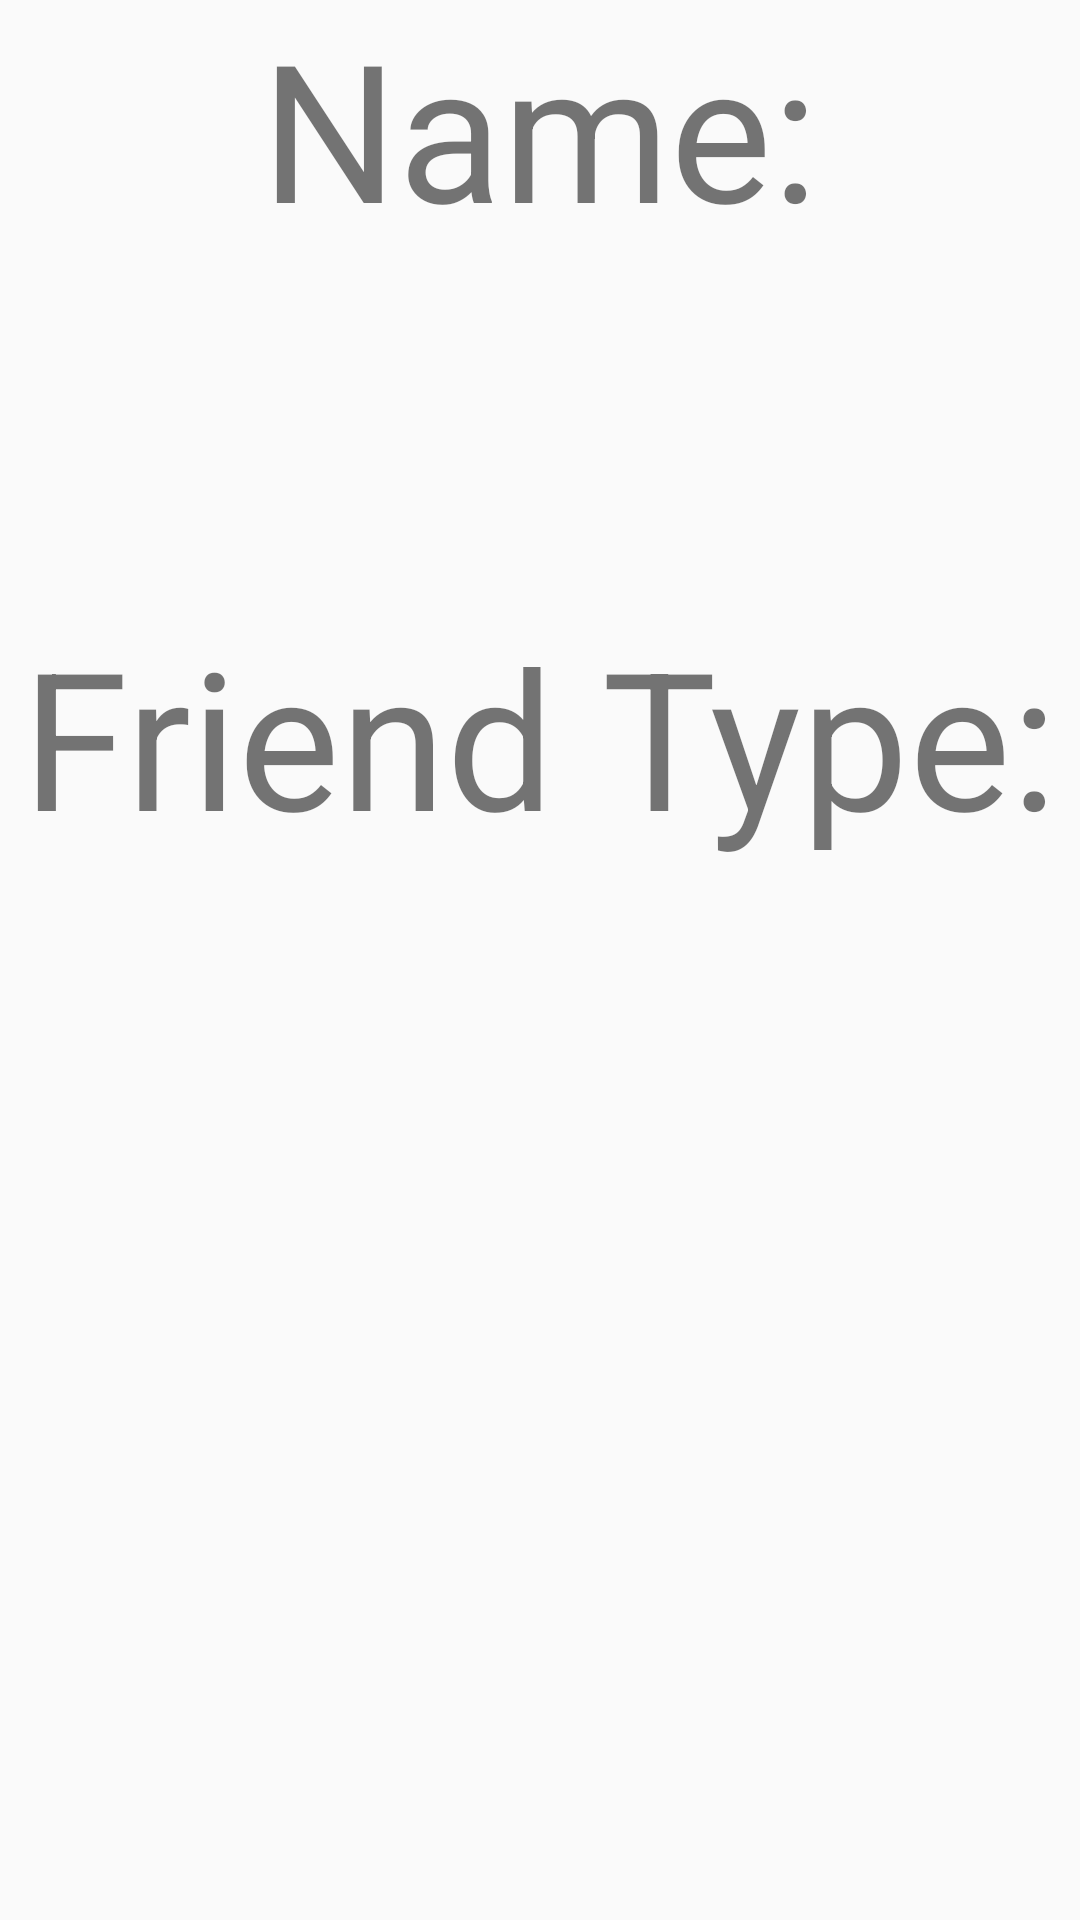

Write the Android layout XML for this screen, with the resource values it uses.
<!-- AndroidManifest.xml: application theme AppTheme -->
<!-- res/layout/activity_about.xml -->
<?xml version="1.0" encoding="utf-8"?>

<androidx.constraintlayout.widget.ConstraintLayout
        xmlns:android="http://schemas.android.com/apk/res/android"
        xmlns:tools="http://schemas.android.com/tools"
        xmlns:app="http://schemas.android.com/apk/res-auto"
        android:layout_width="match_parent"
        android:layout_height="match_parent"
        tools:context=".AboutActivity">

    <TextView
            android:id="@+id/tv_name_title"
            android:text="Name:"
            android:textSize="64sp"
            android:layout_width="wrap_content"
            android:layout_height="wrap_content"
            app:layout_constraintTop_toTopOf="parent"
            app:layout_constraintBottom_toTopOf="@id/tv_name"
            app:layout_constraintStart_toStartOf="parent"
            app:layout_constraintEnd_toEndOf="parent"/>

    <TextView
            android:id="@+id/tv_name"
            android:text=""
            android:textSize="64sp"
            android:layout_width="wrap_content"
            android:layout_height="wrap_content"
            app:layout_constraintTop_toBottomOf="@id/tv_name_title"
            app:layout_constraintStart_toStartOf="parent"
            app:layout_constraintEnd_toEndOf="parent"/>

    <TextView
            android:id="@+id/tv_friend_type_title"
            android:text="Friend Type:"
            android:textSize="64sp"
            android:layout_width="wrap_content"
            android:layout_height="wrap_content"
            android:layout_marginTop="32dp"
            app:layout_constraintTop_toBottomOf="@id/tv_name"
            app:layout_constraintBottom_toTopOf="@id/tv_friend_type"
            app:layout_constraintStart_toStartOf="parent"
            app:layout_constraintEnd_toEndOf="parent"/>

    <TextView
            android:id="@+id/tv_friend_type"
            android:text=""
            android:textSize="64sp"
            android:layout_width="wrap_content"
            android:layout_height="wrap_content"
            app:layout_constraintTop_toBottomOf="@id/tv_friend_type_title"
            app:layout_constraintStart_toStartOf="parent"
            app:layout_constraintEnd_toEndOf="parent"/>

</androidx.constraintlayout.widget.ConstraintLayout>
<!-- resources referenced by this layout -->
<resources>
  <style name="AppTheme" parent="Theme.AppCompat.Light.DarkActionBar">
          
          <item name="colorPrimary">@color/colorPrimary</item>
          <item name="colorPrimaryDark">@color/colorPrimaryDark</item>
          <item name="colorAccent">@color/colorAccent</item>
      </style>
  <color name="colorPrimary">#008577</color>
  <color name="colorPrimaryDark">#00574B</color>
  <color name="colorAccent">#D81B60</color>
</resources>
